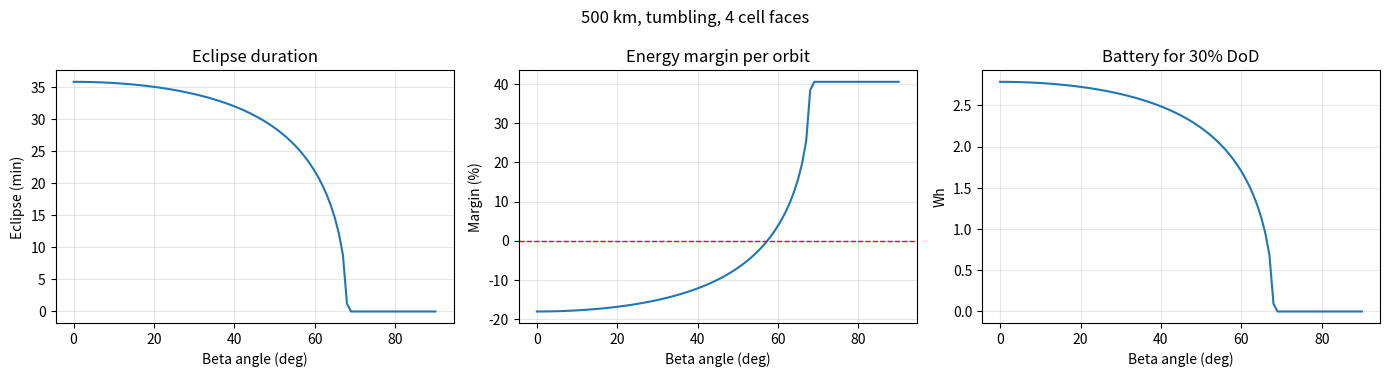

Recreate this plot in Python.
#!/usr/bin/env python3
"""
CubeSat orbit-average power budget (first-order model).

Given an orbit, solar-cell layout and a list of loads, it estimates:
  - orbital period, eclipse and sunlight duration (beta-angle aware)
  - solar power generation (tumbling or sun-pointing)
  - energy balance per orbit and power margin
  - required battery capacity for a chosen depth of discharge
  - how all of this changes with beta angle (worst case = beta 0)

All default numbers are ASSUMPTIONS for a generic 1U CubeSat. Replace them
with your own design values (see config.example.json) before quoting results.

Usage:
  python cubesat_power_budget.py                      # defaults
  python cubesat_power_budget.py --alt 550 --beta 20
  python cubesat_power_budget.py --attitude sun_pointing --deployed-area 0.02
  python cubesat_power_budget.py --config my_cubesat.json
  python cubesat_power_budget.py --animate            # also writes results/power_animation.gif
  python cubesat_power_budget.py --animate --orbits 5 --battery-wh 3
  python cubesat_power_budget.py --selftest
"""
import argparse
import json
import math
import os
from dataclasses import asdict, dataclass, field

import matplotlib

matplotlib.use("Agg")
import matplotlib.pyplot as plt  # noqa: E402
import numpy as np  # noqa: E402

MU = 398600.4418   # Earth gravitational parameter, km^3/s^2
RE = 6378.137      # Earth equatorial radius, km
S0 = 1361.0        # solar constant, W/m^2


@dataclass
class Load:
    name: str
    power_w: float   # power while active
    duty: float      # fraction of the orbit it is active (0..1)


def default_loads():
    return [
        Load("OBC", 0.40, 1.00),
        Load("EPS housekeeping", 0.15, 1.00),
        Load("Comms RX / beacon", 0.30, 1.00),
        Load("Comms TX", 2.00, 0.05),
        Load("Payload / sensors", 0.50, 0.50),
        Load("ADCS (magnetorquers)", 0.30, 0.30),
    ]


@dataclass
class Config:
    altitude_km: float = 500.0
    beta_deg: float = 0.0              # angle between orbit plane and sun vector
    face_area_m2: float = 0.01         # 1U face = 0.1 m x 0.1 m
    covered_faces: int = 4             # faces with solar cells (tumbling model)
    attitude: str = "tumbling"         # "tumbling" or "sun_pointing"
    deployed_area_m2: float = 0.0      # extra panel area, used when sun_pointing
    cell_efficiency: float = 0.28      # triple-junction cell, beginning of life
    packing_factor: float = 0.70       # fraction of face area covered by cells
    degradation: float = 0.80          # temperature, wiring, EOL losses combined
    eps_efficiency: float = 0.85       # MPPT / regulator chain
    battery_efficiency: float = 0.92   # per direction (charge, discharge)
    depth_of_discharge: float = 0.30   # chosen DoD for cycle life in LEO
    battery_capacity_wh: float = 0.0   # 0 = auto-size from DoD (used by the animation)
    loads: list = field(default_factory=default_loads)


# ---------------- orbit ----------------
def orbit_period_s(alt_km):
    a = RE + alt_km
    return 2 * math.pi * math.sqrt(a ** 3 / MU)


def eclipse_time_s(alt_km, beta_deg):
    """Eclipse duration for a circular orbit with cylindrical Earth shadow."""
    a = RE + alt_km
    beta = math.radians(beta_deg)
    if abs(beta) >= math.asin(RE / a):
        return 0.0
    x = math.sqrt(alt_km ** 2 + 2 * RE * alt_km) / (a * math.cos(beta))
    return orbit_period_s(alt_km) / math.pi * math.acos(min(1.0, x))


# ---------------- power ----------------
def sunlit_generation_w(c: Config):
    """Orbit-average power while in sunlight, before the EPS chain."""
    if c.attitude == "tumbling":
        # mean projected area of a convex face is face_area / 4
        area = c.covered_faces * c.face_area_m2 / 4.0
    elif c.attitude == "sun_pointing":
        area = c.face_area_m2 + c.deployed_area_m2
    else:
        raise ValueError("attitude must be 'tumbling' or 'sun_pointing'")
    return S0 * c.cell_efficiency * c.packing_factor * c.degradation * area


def average_load_w(c: Config):
    loads = [Load(**l) if isinstance(l, dict) else l for l in c.loads]
    return sum(l.power_w * l.duty for l in loads)


def analyze(c: Config):
    T = orbit_period_s(c.altitude_km)
    t_ecl = eclipse_time_s(c.altitude_km, c.beta_deg)
    t_sun = T - t_ecl
    p_sun = sunlit_generation_w(c)
    p_load = average_load_w(c)
    eta = c.battery_efficiency

    e_gen_wh = p_sun * c.eps_efficiency * t_sun / 3600
    e_load_sun_wh = p_load * t_sun / 3600
    e_load_ecl_wh = p_load * t_ecl / 3600
    # eclipse energy passes through the battery twice (charge + discharge)
    e_need_wh = e_load_sun_wh + e_load_ecl_wh / (eta ** 2)
    margin = e_gen_wh / e_need_wh - 1 if e_need_wh > 0 else float("inf")
    batt_wh = e_load_ecl_wh / (c.depth_of_discharge * eta)
    orbits_per_year = 365.25 * 86400 / T

    return {
        "period_min": T / 60,
        "eclipse_min": t_ecl / 60,
        "sunlight_min": t_sun / 60,
        "sunlit_generation_w": p_sun,
        "orbit_avg_generation_w": p_sun * c.eps_efficiency * t_sun / T,
        "orbit_avg_load_w": p_load,
        "energy_generated_wh_per_orbit": e_gen_wh,
        "energy_needed_wh_per_orbit": e_need_wh,
        "power_margin_pct": margin * 100,
        "battery_capacity_wh_required": batt_wh,
        "battery_cycles_per_year": orbits_per_year if t_ecl > 0 else 0,
        "power_positive": margin >= 0,
    }


def beta_sweep(c: Config, step=1):
    rows = []
    for b in range(0, 91, step):
        cc = Config(**{**asdict(c), "beta_deg": float(b)})
        r = analyze(cc)
        r["beta_deg"] = b
        rows.append(r)
    return rows


# ---------------- reporting ----------------
def print_report(c, r):
    print(f"\nCubeSat power budget: {c.altitude_km:.0f} km, beta {c.beta_deg:.0f} deg, {c.attitude}")
    print("-" * 62)
    print(f"Orbit period            : {r['period_min']:.1f} min")
    print(f"Eclipse / sunlight      : {r['eclipse_min']:.1f} / {r['sunlight_min']:.1f} min")
    print(f"Sunlit generation       : {r['sunlit_generation_w']:.2f} W (before EPS losses)")
    print(f"Orbit-avg generation    : {r['orbit_avg_generation_w']:.2f} W (after EPS losses)")
    print(f"Orbit-avg load          : {r['orbit_avg_load_w']:.2f} W")
    print(f"Energy gen / needed     : {r['energy_generated_wh_per_orbit']:.2f} / {r['energy_needed_wh_per_orbit']:.2f} Wh per orbit")
    print(f"Power margin            : {r['power_margin_pct']:+.1f} %  ({'OK' if r['power_positive'] else 'NEGATIVE: battery drains over time'})")
    print(f"Battery needed          : {r['battery_capacity_wh_required']:.2f} Wh at {c.depth_of_discharge*100:.0f}% DoD")
    print(f"Battery cycles per year : {r['battery_cycles_per_year']:.0f}")
    loads = [Load(**l) if isinstance(l, dict) else l for l in c.loads]
    print("\nLoads:")
    for l in loads:
        print(f"  {l.name:<24} {l.power_w:5.2f} W x {l.duty:4.2f} duty = {l.power_w*l.duty:5.2f} W")


def make_plots(c, rows, outdir):
    os.makedirs(outdir, exist_ok=True)
    b = [r["beta_deg"] for r in rows]
    fig, ax = plt.subplots(1, 3, figsize=(14, 3.8))
    ax[0].plot(b, [r["eclipse_min"] for r in rows])
    ax[0].set(xlabel="Beta angle (deg)", ylabel="Eclipse (min)", title="Eclipse duration")
    ax[1].plot(b, [r["power_margin_pct"] for r in rows])
    ax[1].axhline(0, color="red", lw=1, ls="--")
    ax[1].set(xlabel="Beta angle (deg)", ylabel="Margin (%)", title="Energy margin per orbit")
    ax[2].plot(b, [r["battery_capacity_wh_required"] for r in rows])
    ax[2].set(xlabel="Beta angle (deg)", ylabel="Wh", title=f"Battery for {c.depth_of_discharge*100:.0f}% DoD")
    for a in ax:
        a.grid(alpha=0.3)
    fig.suptitle(f"{c.altitude_km:.0f} km, {c.attitude}, {c.covered_faces} cell faces")
    fig.tight_layout()
    path = os.path.join(outdir, "power_budget_beta_sweep.png")
    fig.savefig(path, dpi=150)
    plt.close(fig)
    return path


# ---------------- time-domain simulation + animation ----------------
def simulate(c: Config, orbits=3, dt=10.0):
    """Step through several orbits and track the battery state of charge."""
    T = orbit_period_s(c.altitude_km)
    a = RE + c.altitude_km
    cb = math.cos(math.radians(c.beta_deg))
    p_gen_on = sunlit_generation_w(c) * c.eps_efficiency
    p_load = average_load_w(c)
    cap = c.battery_capacity_wh or max(analyze(c)["battery_capacity_wh_required"], 1.0)
    eta = c.battery_efficiency

    n = int(orbits * T / dt)
    t = np.arange(n) * dt
    theta = 2 * np.pi * t / T                      # 0 = sub-solar point
    cos_t = np.cos(theta)
    # in the shadow cylinder: on the night side and closer to the Sun line than Re
    in_ecl = (cos_t < 0) & (a * a * (1 - (cos_t * cb) ** 2) < RE * RE)
    gen = np.where(in_ecl, 0.0, p_gen_on)

    soc = np.empty(n)
    s = cap                                         # start with a full battery
    for i in range(n):
        net = gen[i] - p_load
        s += (net * eta if net >= 0 else net / eta) * dt / 3600
        s = min(max(s, 0.0), cap)
        soc[i] = s
    return {"t": t, "theta": theta, "in_ecl": in_ecl, "gen": gen, "load": p_load,
            "soc": soc, "cap": cap, "T": T, "a": a}


def animate(c: Config, path, orbits=3, dt=10.0, fps=20, frames=150):
    from matplotlib.animation import FuncAnimation, PillowWriter

    sim = simulate(c, orbits, dt)
    t_min = sim["t"] / 60
    a, T = sim["a"], sim["T"]
    beta = math.radians(c.beta_deg)
    n = len(t_min)
    idx = np.linspace(0, n - 1, frames).astype(int)

    fig = plt.figure(figsize=(11, 5.4))
    gs = fig.add_gridspec(2, 2, width_ratios=[1, 1.35])
    ax0 = fig.add_subplot(gs[:, 0])
    axp = fig.add_subplot(gs[0, 1])
    axb = fig.add_subplot(gs[1, 1])

    # --- orbit view (looking at the orbit plane, Sun on the right) ---
    lim = 1.5 * a
    ax0.set(xlim=(-lim, lim), ylim=(-lim, lim), aspect="equal")
    ax0.axis("off")
    xs = np.linspace(-lim, 0, 200)
    ys = np.sqrt(np.clip(RE ** 2 - (xs * math.sin(beta)) ** 2, 0, None))
    ax0.fill_between(xs, -ys, ys, color="0.85", zorder=0)                  # shadow
    ax0.add_patch(plt.Circle((0, 0), a, fill=False, ls="--", color="0.6"))  # orbit
    ax0.add_patch(plt.Circle((0, 0), RE, color="#3b7dd8", zorder=2))         # Earth
    ax0.annotate("", xy=(0.95 * a, 0), xytext=(1.45 * a, 0),
                 arrowprops=dict(arrowstyle="-|>", color="#f2a900", lw=2))
    ax0.text(1.2 * a, 0.12 * a, "Sun", color="#f2a900", ha="center", fontsize=11, weight="bold")
    ax0.text(-1.28 * a, 0.0, "Earth's\nshadow", color="0.4", ha="center", va="center", fontsize=9, zorder=6)
    sat, = ax0.plot([], [], "o", ms=10, zorder=5)
    status = ax0.text(0, -1.38 * a, "", ha="center", fontsize=11, weight="bold")

    # --- power vs time ---
    gen_line, = axp.plot([], [], color="#f2a900", lw=2, label="Generation")
    axp.axhline(sim["load"], color="#d62728", ls="--", lw=1.5, label="Average load")
    axp.set(xlim=(0, t_min[-1]), ylim=(0, max(sim["gen"].max(), sim["load"]) * 1.25),
            ylabel="Power (W)")
    axp.legend(loc="upper right", fontsize=8)
    # --- battery state of charge ---
    soc_line, = axb.plot([], [], color="#2ca02c", lw=2)
    axb.axhline(sim["cap"], color="0.5", ls=":", lw=1)
    axb.set(xlim=(0, t_min[-1]), ylim=(0, sim["cap"] * 1.15),
            xlabel="Time (min)", ylabel="Battery (Wh)")
    # shade eclipse intervals on both time plots
    e = sim["in_ecl"].astype(int)
    starts = np.where(np.diff(e) == 1)[0] + 1
    ends = np.where(np.diff(e) == -1)[0] + 1
    if e[0]:
        starts = np.r_[0, starts]
    if e[-1]:
        ends = np.r_[ends, n - 1]
    for s0, s1 in zip(starts, ends):
        for ax in (axp, axb):
            ax.axvspan(t_min[s0], t_min[s1], color="0.85", zorder=0)
    for ax in (axp, axb):
        ax.grid(alpha=0.3)
    fig.suptitle(f"CubeSat power over {orbits} orbits: {c.altitude_km:.0f} km, beta {c.beta_deg:.0f} deg, "
                 f"{c.attitude}", fontsize=12)
    fig.tight_layout(rect=(0, 0, 1, 0.95))

    def update(f):
        i = idx[f]
        th = sim["theta"][i]
        sat.set_data([a * math.cos(th)], [a * math.sin(th)])
        sat.set_color("#444444" if sim["in_ecl"][i] else "#f2a900")
        orbit_no = int(sim["t"][i] // T) + 1
        status.set_text(f"{'ECLIPSE' if sim['in_ecl'][i] else 'SUNLIGHT'}  |  orbit {orbit_no}  |  "
                        f"battery {sim['soc'][i]:.2f} Wh")
        gen_line.set_data(t_min[: i + 1], sim["gen"][: i + 1])
        soc_line.set_data(t_min[: i + 1], sim["soc"][: i + 1])
        return sat, status, gen_line, soc_line

    ani = FuncAnimation(fig, update, frames=len(idx), interval=1000 / fps, blit=False)
    ani.save(path, writer=PillowWriter(fps=fps), dpi=80)
    plt.close(fig)
    return path


# ---------------- self-test ----------------
def selftest():
    # 500 km: period ~94.6 min, max eclipse ~35.8 min (textbook values)
    assert abs(orbit_period_s(500) / 60 - 94.6) < 0.3
    assert abs(eclipse_time_s(500, 0) / 60 - 35.8) < 0.5
    # beyond the critical beta angle there is no eclipse
    assert eclipse_time_s(500, 80) == 0.0
    # tumbling cube, 4 faces: 4 * A/4 = one face-equivalent of projected area
    c = Config()
    expected = S0 * c.cell_efficiency * c.packing_factor * c.degradation * c.face_area_m2
    assert abs(sunlit_generation_w(c) - expected) < 1e-9
    # eclipse-free orbit must need less battery than beta 0
    assert analyze(Config(beta_deg=80))["battery_capacity_wh_required"] == 0
    # time simulation: eclipse fraction matches the analytic formula
    c0 = Config()
    sim = simulate(c0, orbits=2, dt=5.0)
    ecl_frac = sim["in_ecl"].mean()
    assert abs(ecl_frac - eclipse_time_s(500, 0) / orbit_period_s(500)) < 0.01
    # eclipse-free orbit keeps the battery full
    full = simulate(Config(beta_deg=80), orbits=2)
    assert full["soc"].min() >= full["cap"] - 1e-6
    # a power-negative design loses charge over successive orbits
    assert sim["soc"][-1] < sim["soc"][0] + 1e-9
    print("selftest passed")


# ---------------- CLI ----------------
def main():
    ap = argparse.ArgumentParser(description=__doc__, formatter_class=argparse.RawDescriptionHelpFormatter)
    ap.add_argument("--config", help="JSON file overriding defaults")
    ap.add_argument("--alt", type=float, help="altitude, km")
    ap.add_argument("--beta", type=float, help="beta angle, deg")
    ap.add_argument("--attitude", choices=["tumbling", "sun_pointing"])
    ap.add_argument("--faces", type=int, help="faces covered with cells (tumbling)")
    ap.add_argument("--deployed-area", type=float, help="deployed panel area, m^2 (sun_pointing)")
    ap.add_argument("--out", default="results", help="output folder")
    ap.add_argument("--animate", action="store_true", help="write an animated GIF of the orbits")
    ap.add_argument("--orbits", type=int, default=3, help="orbits to animate")
    ap.add_argument("--battery-wh", type=float, help="battery capacity for the animation (default: auto)")
    ap.add_argument("--selftest", action="store_true")
    a = ap.parse_args()

    if a.selftest:
        return selftest()

    cfg = Config()
    if a.config:
        with open(a.config) as f:
            data = json.load(f)
        cfg = Config(**{**asdict(cfg), **data})
    if a.alt is not None:
        cfg.altitude_km = a.alt
    if a.beta is not None:
        cfg.beta_deg = a.beta
    if a.attitude:
        cfg.attitude = a.attitude
    if a.faces is not None:
        cfg.covered_faces = a.faces
    if a.deployed_area is not None:
        cfg.deployed_area_m2 = a.deployed_area

    if a.battery_wh is not None:
        cfg.battery_capacity_wh = a.battery_wh

    result = analyze(cfg)
    print_report(cfg, result)

    rows = beta_sweep(cfg)
    worst = min(rows, key=lambda r: r["power_margin_pct"])
    print(f"\nWorst case over beta 0-90 deg: margin {worst['power_margin_pct']:+.1f} % at beta {worst['beta_deg']} deg")
    path = make_plots(cfg, rows, a.out)
    with open(os.path.join(a.out, "summary.json"), "w") as f:
        json.dump({"config": asdict(cfg), "result": result, "worst_case": worst}, f, indent=2)
    print(f"Saved: {path} and {a.out}/summary.json")
    if a.animate:
        gif = animate(cfg, os.path.join(a.out, "power_animation.gif"), orbits=a.orbits)
        print(f"Saved animation: {gif}")


if __name__ == "__main__":
    main()
